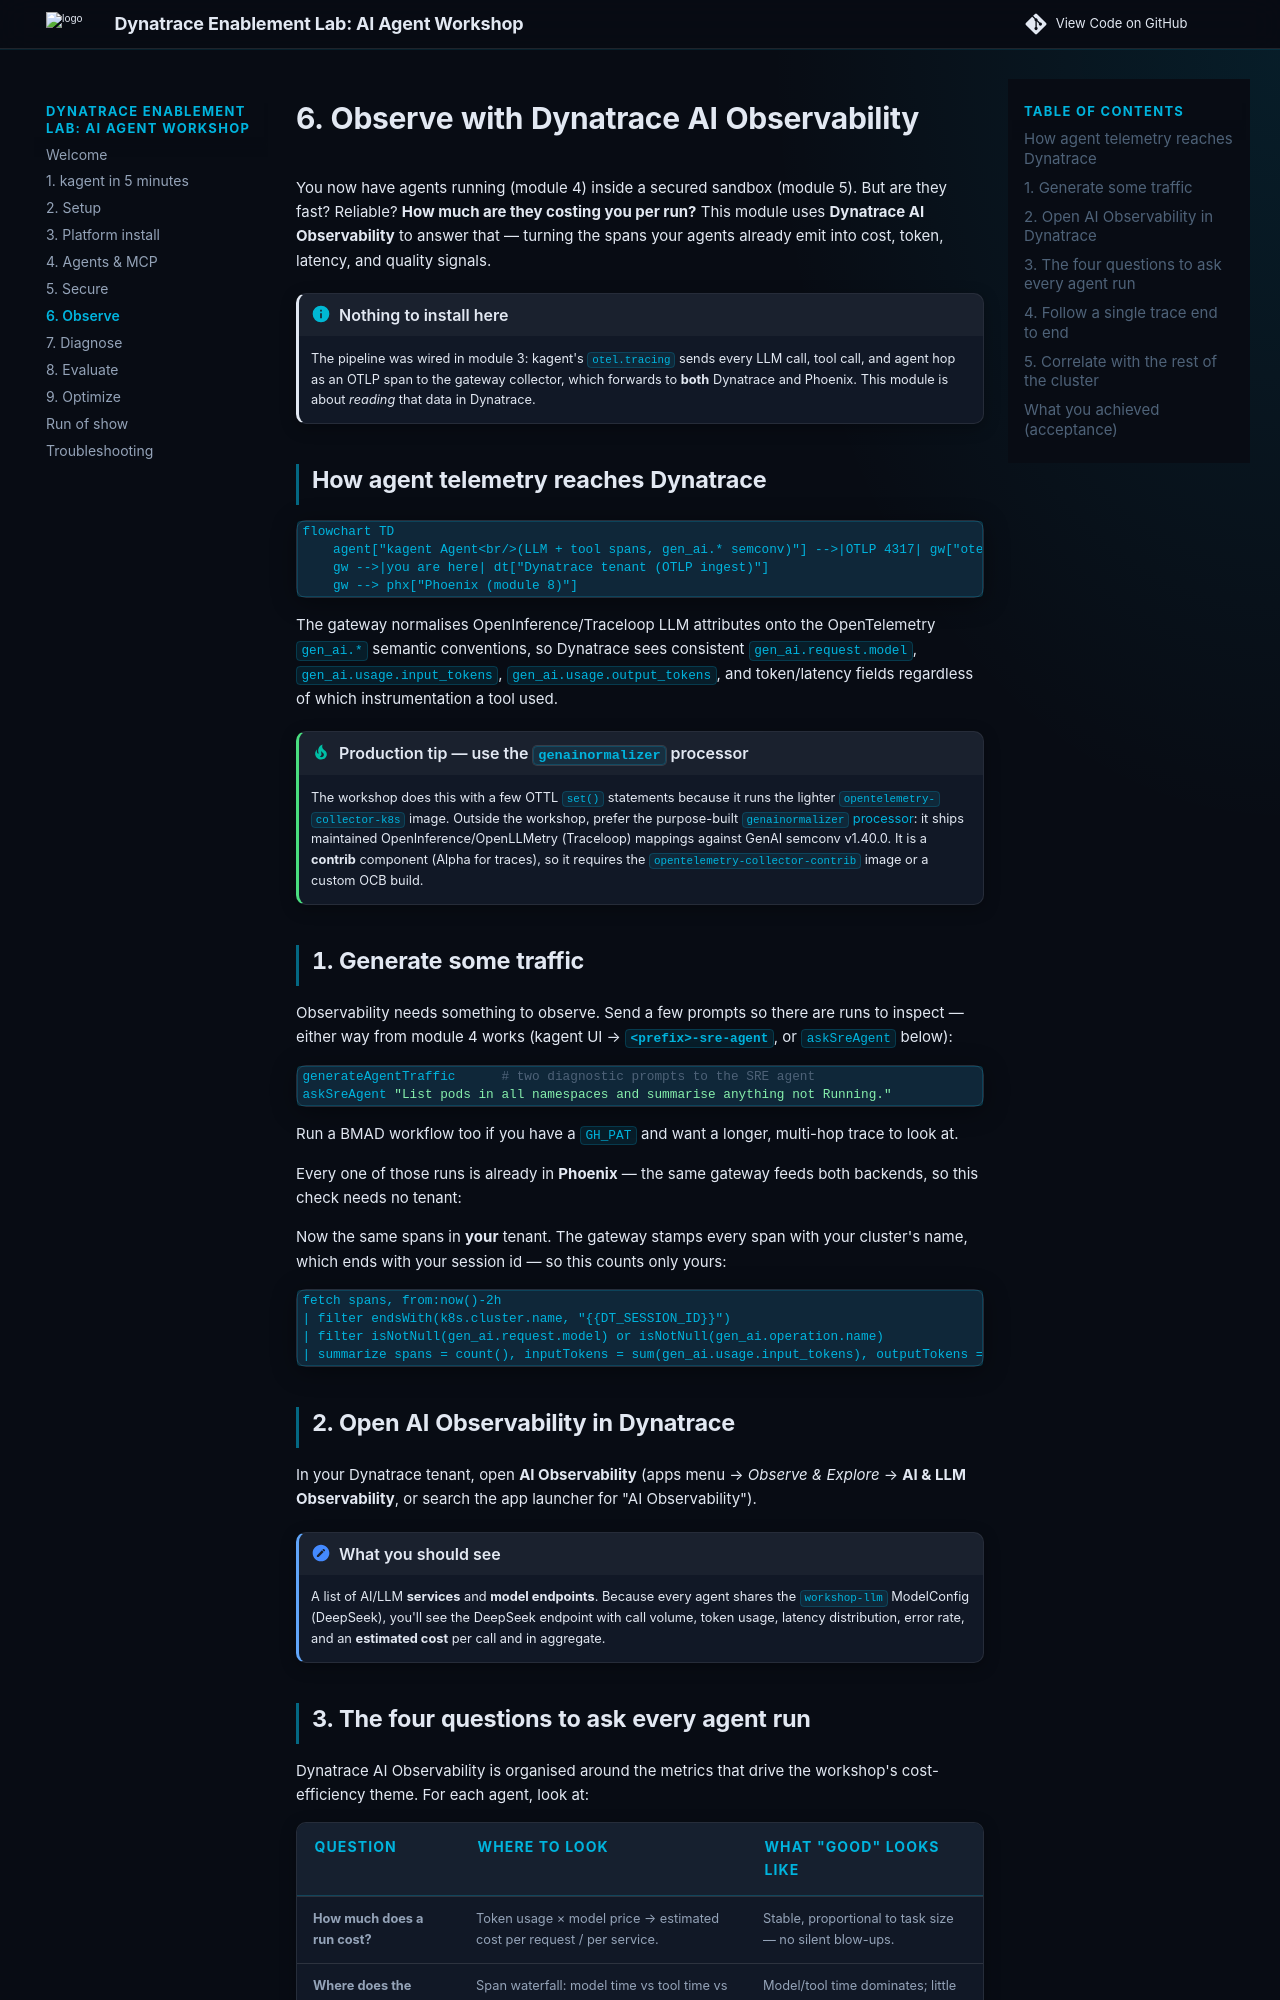

repository: dynatrace-wwse/workshop-dynatrace-ai-agents · page: 6-observe/index.html · generator: mkdocs

# 6. Observe with Dynatrace AI Observability

You now have agents running (module 4) inside a secured sandbox (module 5).
But are they fast? Reliable? **How much are they costing you per run?** This
module uses **Dynatrace AI Observability** to answer that — turning the spans
your agents already emit into cost, token, latency, and quality signals.

!!! info "Nothing to install here"
    The pipeline was wired in module 3: kagent's `otel.tracing` sends every LLM
    call, tool call, and agent hop as an OTLP span to the gateway collector,
    which forwards to **both** Dynatrace and Phoenix. This module is about
    *reading* that data in Dynatrace.

## How agent telemetry reaches Dynatrace

```mermaid
flowchart TD
    agent["kagent Agent<br/>(LLM + tool spans, gen_ai.* semconv)"] -->|OTLP 4317| gw["otel-gateway-collector<br/>(normalises OpenInference/Traceloop → gen_ai.*)"]
    gw -->|you are here| dt["Dynatrace tenant (OTLP ingest)"]
    gw --> phx["Phoenix (module 8)"]
```

The gateway normalises OpenInference/Traceloop LLM attributes onto the
OpenTelemetry `gen_ai.*` semantic conventions, so Dynatrace sees consistent
`gen_ai.request.model`, `gen_ai.usage.input_tokens`,
`gen_ai.usage.output_tokens`, and token/latency fields regardless of which
instrumentation a tool used.

!!! tip "Production tip — use the `genainormalizer` processor"
    The workshop does this with a few OTTL `set()` statements because it runs the
    lighter `opentelemetry-collector-k8s` image. Outside the workshop, prefer the
    purpose-built
    [`genainormalizer` processor](https://explorer.opentelemetry.io/collector/components/contrib/genainormalizerprocessor?type=processor&version=0.155.0):
    it ships maintained OpenInference/OpenLLMetry (Traceloop) mappings against
    GenAI semconv v1.40.0. It is a **contrib** component (Alpha for traces), so it
    requires the `opentelemetry-collector-contrib` image or a custom OCB build.

## 1. Generate some traffic

Observability needs something to observe. Send a few prompts so there are runs to
inspect — either way from module 4 works (kagent UI → **`<prefix>-sre-agent`**, or `askSreAgent`
below):

```bash
generateAgentTraffic      # two diagnostic prompts to the SRE agent
askSreAgent "List pods in all namespaces and summarise anything not Running."
```

Run a BMAD workflow too if you have a `GH_PAT` and want a longer, multi-hop
trace to look at.

Every one of those runs is already in **Phoenix** — the same gateway feeds both
backends, so this check needs no tenant:

<!-- LAB_QUESTION
type: shell-verification
question: "Verify your agent runs reached Phoenix"
buttonText: "Check Phoenix"
command: "source .devcontainer/util/source_framework.sh >/dev/null 2>&1 && checkPhoenixHasTraces"
expect:
  operator: exit-zero
hint: "Run `generateAgentTraffic` first; the gateway batches spans for ~5 s and Phoenix indexes them shortly after."
explanation: "Phoenix holds your agents' traces — the gateway is exporting OTLP."
-->

<!-- LAB_SOLUTION
commands:
  - generateAgentTraffic
  - sleep 30
verify:
  - source .devcontainer/util/source_framework.sh >/dev/null 2>&1 && checkPhoenixHasTraces
reveal: |
  `generateAgentTraffic` sends two prompts to the SRE agent over A2A. kagent's
  `otel.tracing` exports every LLM call, tool call and agent hop to the gateway,
  which forwards them to Dynatrace and Phoenix.
-->

Now the same spans in **your** tenant. The gateway stamps every span with your
cluster's name, which ends with your session id — so this counts only yours:

```dql
fetch spans, from:now()-2h
| filter endsWith(k8s.cluster.name, "{{DT_SESSION_ID}}")
| filter isNotNull(gen_ai.request.model) or isNotNull(gen_ai.operation.name)
| summarize spans = count(), inputTokens = sum(gen_ai.usage.input_tokens), outputTokens = sum(gen_ai.usage.output_tokens), by:{ gen_ai.request.model }
```

<!-- LAB_QUESTION
type: dql-verification
question: "Verify your agents' gen_ai spans are in Dynatrace"
buttonText: "Run DQL"
dql: "fetch spans, from:now()-2h | filter endsWith(k8s.cluster.name, \"{{DT_SESSION_ID}}\") | filter isNotNull(gen_ai.request.model) or isNotNull(gen_ai.operation.name) | summarize spans = count()"
expect:
  operator: gt
  field: spans
  value: 0
hint: "Spans take 1–2 minutes to arrive. Send a prompt with `askSreAgent`, wait, and run the check again."
explanation: "Your agents' LLM and tool spans are in Grail, scoped to your cluster — the raw material of AI Observability."
-->
